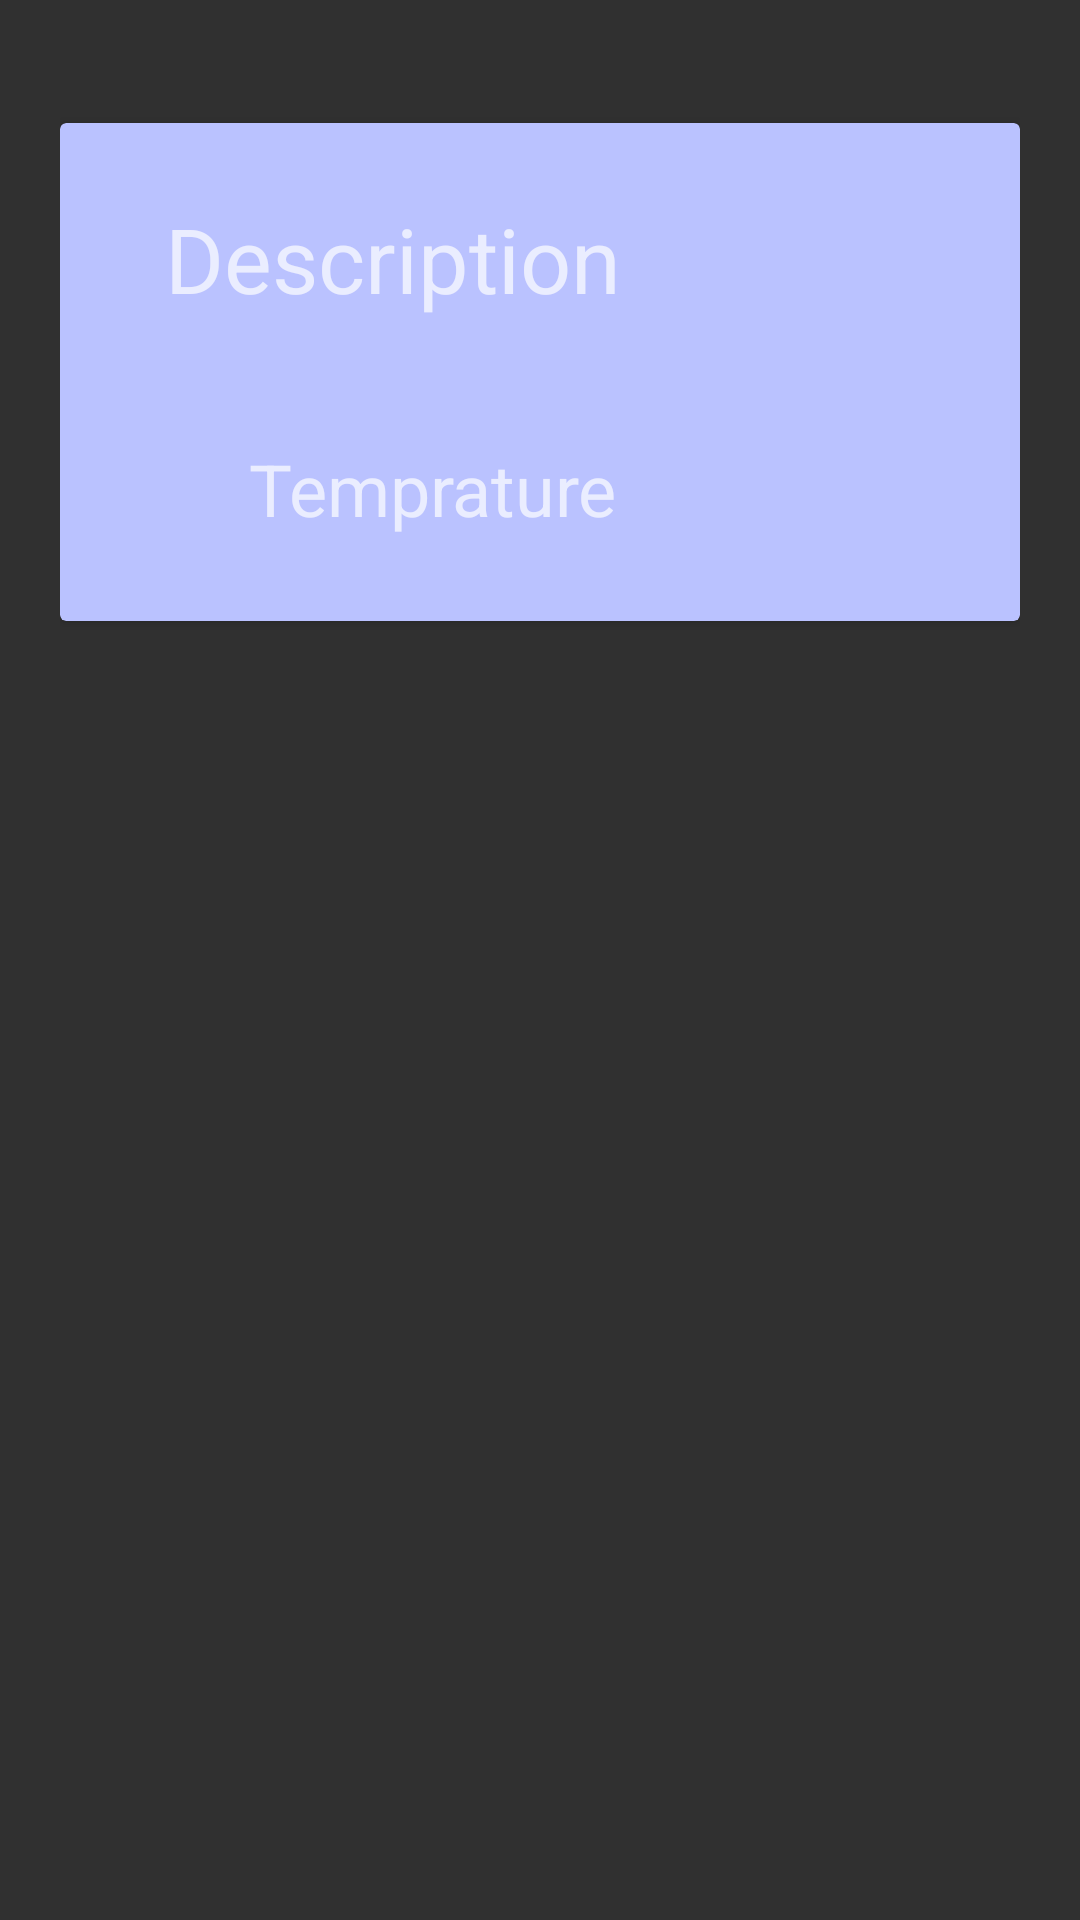

This screen was rendered from an Android layout file. Write that file and the resources it references.
<!-- AndroidManifest.xml: application theme AppTheme -->
<!-- res/layout/recycler_row.xml -->
<?xml version="1.0" encoding="utf-8"?>
<RelativeLayout xmlns:android="http://schemas.android.com/apk/res/android"
    xmlns:app="http://schemas.android.com/apk/res-auto"
    android:layout_width="match_parent"
    android:layout_height="match_parent"
    android:padding="20dp">

    <android.support.v7.widget.CardView
        android:layout_width="339dp"
        android:layout_height="166dp"
        android:layout_alignParentTop="true"
        android:layout_centerHorizontal="true"
        android:layout_marginTop="21dp"
        android:background="@color/btnColor"
        app:cardBackgroundColor="@color/btnColor">

        <RelativeLayout
            android:layout_width="match_parent"
            android:layout_height="match_parent">

            <TextView
                android:id="@+id/cardDescription"
                android:layout_width="wrap_content"
                android:layout_height="wrap_content"
                android:layout_alignParentStart="true"
                android:layout_alignParentTop="true"
                android:layout_marginStart="35dp"
                android:layout_marginTop="25dp"
                android:text="Description"
                android:textSize="30sp"
                android:layout_alignParentLeft="true"
                android:layout_marginLeft="35dp" />

            <TextView
                android:id="@+id/cardTemp"
                android:layout_width="wrap_content"
                android:layout_height="wrap_content"
                android:layout_alignParentBottom="true"
                android:layout_alignParentStart="true"
                android:layout_marginBottom="28dp"
                android:layout_marginStart="63dp"
                android:text="Temprature"
                android:textSize="24sp"
                android:layout_alignParentLeft="true"
                android:layout_marginLeft="63dp" />

        </RelativeLayout>


    </android.support.v7.widget.CardView>
</RelativeLayout>
<!-- resources referenced by this layout -->
<resources>
  <color name="btnColor">#bac2ff</color>
  <style name="AppTheme" parent="Theme.AppCompat.NoActionBar">
          
          <item name="colorPrimary">@color/colorPrimary</item>
          <item name="colorPrimaryDark">@color/colorPrimaryDark</item>
          <item name="colorAccent">@color/colorAccent</item>
          <item name="android:statusBarColor">@color/common_google_signin_btn_text_dark_disabled</item>
      </style>
  <color name="colorPrimary">#3F51B5</color>
  <color name="colorPrimaryDark">#303F9F</color>
  <color name="colorAccent">#FF4081</color>
</resources>
